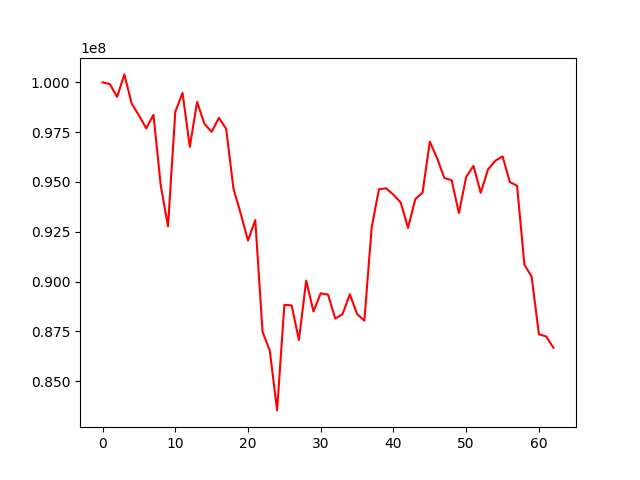

Data behind this chart, as committed beside it:
, 0
0, 100000000
1, 99914043
2, 99268584
3, 100398034
4, 98934330
5, 98347301
6, 97691921
7, 98369106
8, 94835955
9, 92775479
10, 98516824
11, 99469948
12, 96766503
13, 99016247
14, 97919207
15, 97516053
16, 98221636
17, 97658435
18, 94667892
19, 93413695
20, 92061588
21, 93092526
22, 87487939
23, 86529235
24, 83541084
25, 88834800
26, 88809566
27, 87073555
28, 90051122
29, 88505731
30, 89417416
31, 89349854
32, 88147403
33, 88369464
34, 89364291
35, 88377309
36, 88043973
37, 92706656
38, 94638237
39, 94683267
40, 94362264
41, 93968992
42, 92695146
43, 94137820
44, 94466917
45, 97025849
46, 96193571
47, 95196983
48, 95090542
49, 93440266
50, 95251219
51, 95812610
52, 94455768
53, 95629744
54, 96061690
55, 96289702
56, 95001384
57, 94805455
58, 90856022
59, 90250124
... 3 more rows
